Run: headless pygame with SDL's dummy video driver; simulated clock (each Clock.tick advances the game by its frame time, no real sleeping); random seed 0; keys injected as events and as key.get_pressed() state; no mouse input.
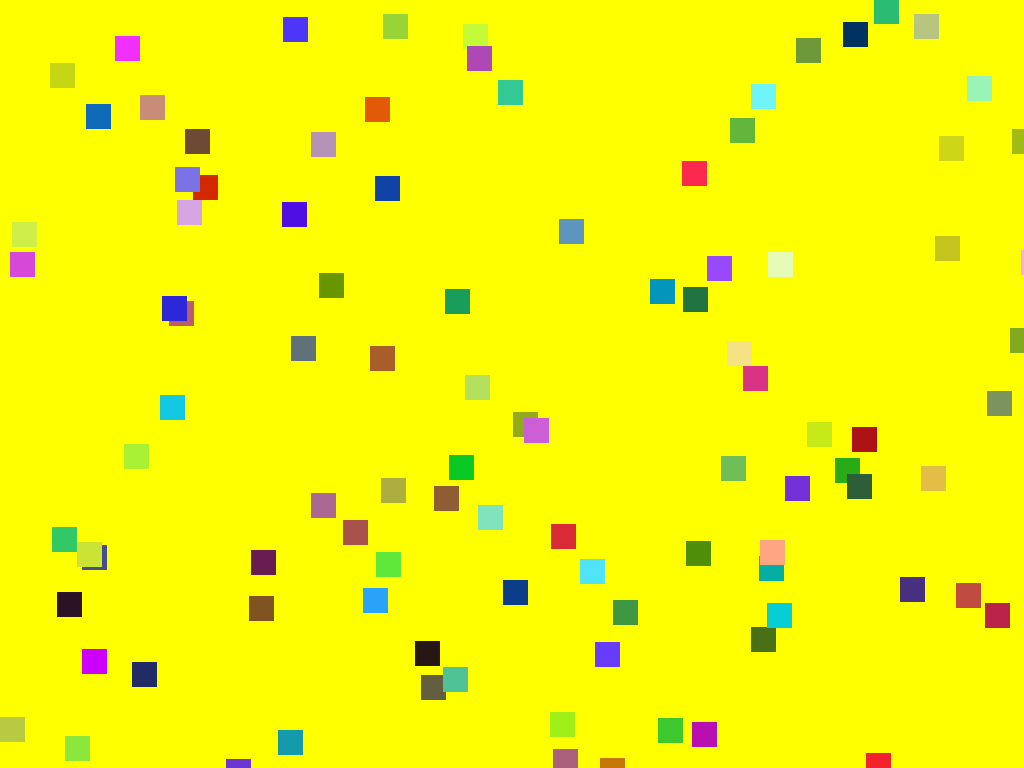
Frame 1 of 4 · flips 1–60 · no input
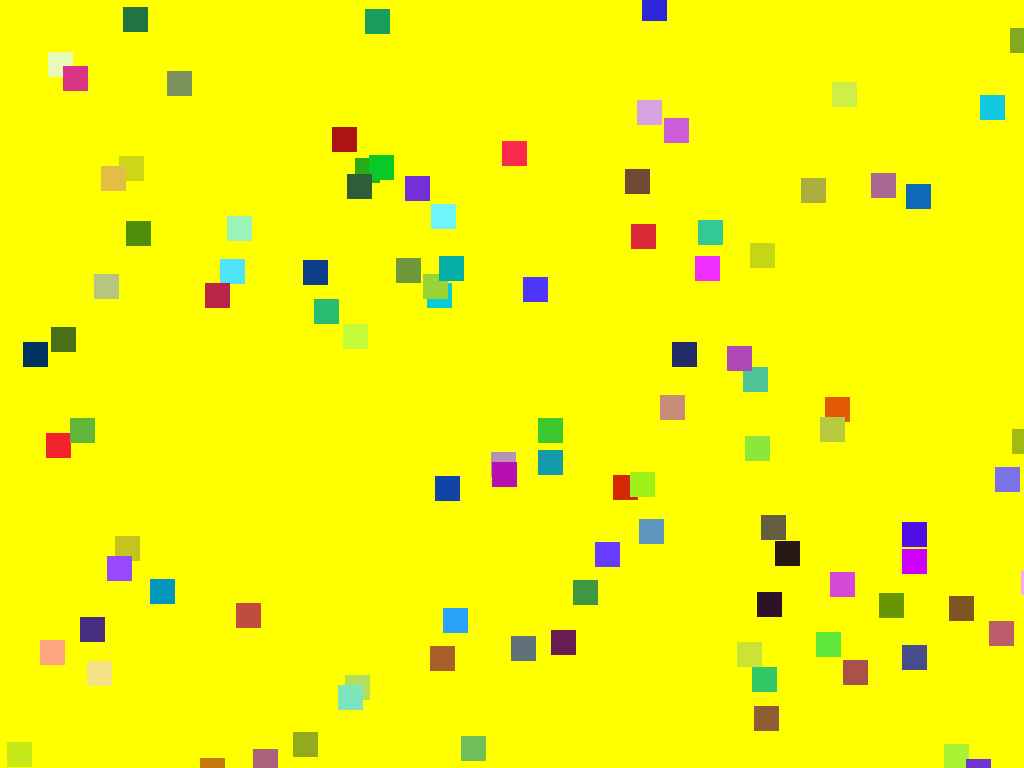
Frame 2 of 4 · flips 61–180 · tapped SPACE, RETURN · held RIGHT (→), D
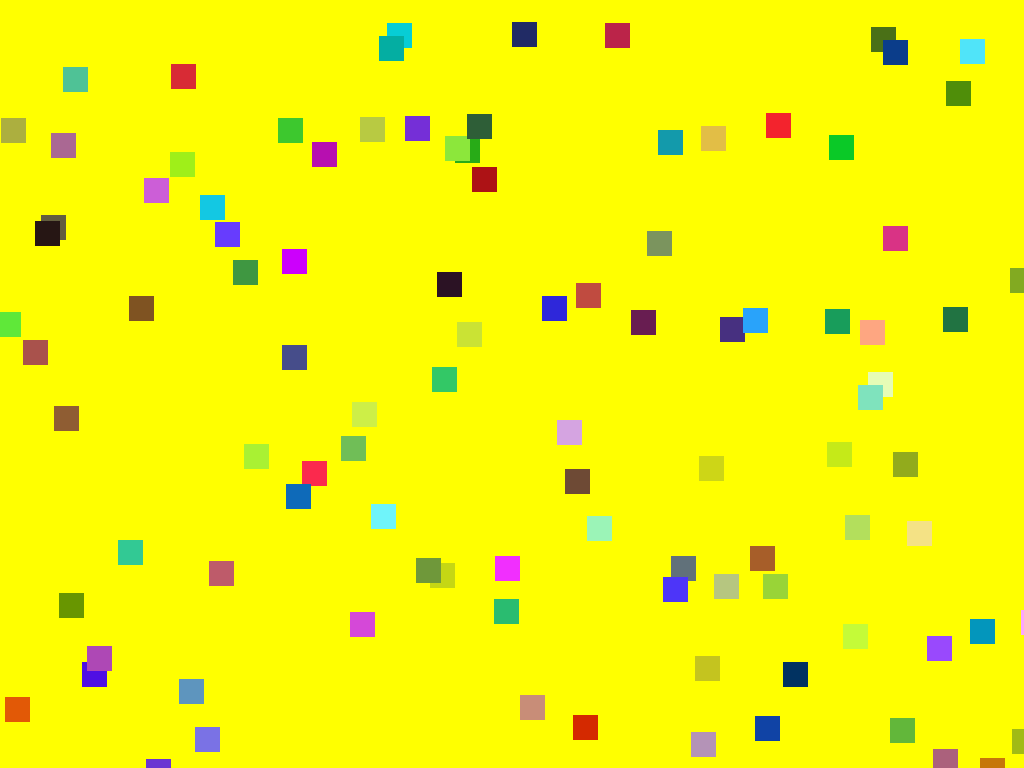
Frame 3 of 4 · flips 181–300 · held DOWN (↓), S
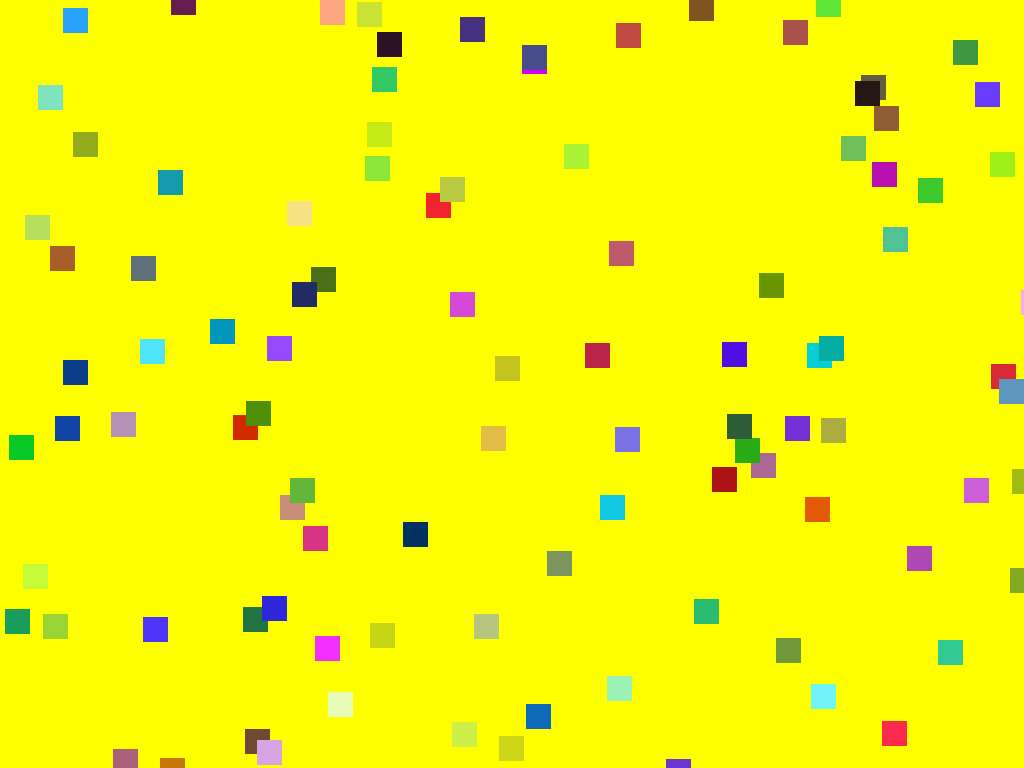
Frame 4 of 4 · flips 301–420 · held LEFT (←), A, UP (↑), W

The pygame program that drew these frames:

import pygame
import random
pygame.init()
 
class Box(pygame.sprite.Sprite):
    '''Our Box class inherits from the Sprite class'''
    def __init__(self, screen,colour,x,y):
        '''Initializer to set the image, position, and direction for a Box Sprite.'''
        # Call the parent __init__() method
        pygame.sprite.Sprite.__init__(self)
         
        # Keep track of the screen so we can call get_witdth()
        self.window = screen
         
        # Define a red Surface for our Box Sprite
        self.image = pygame.Surface((25, 25))
        self.image = self.image.convert()
        self.image.fill(colour)
         
        # Define the position of our Box using it's rect
        self.rect = self.image.get_rect()
        self.rect.left = x
        self.rect.top = y
        if random.randrange(2) == 1:
            self.dx = -10
        else:
            self.dx = 10
        if random.randrange(2) == 1:
            self.dy = -10
        else:
            self.dy = 10
 
    def update(self):
        '''Automatically called in the Refresh section to update our Box Sprite's position.'''
        self.rect.left += self.dx
        self.rect.top += self.dy
        if (self.rect.left < 0) or (self.rect.right > self.window.get_width()):
            self.dx = -self.dx
        if (self.rect.top < 0) or (self.rect.bottom > self.window.get_height()):
            self.dy = -self.dy
             
def main():
    '''This function defines the 'mainline logic' for our game.'''
    # Display
    screen = pygame.display.set_mode((0, 0))
    pygame.display.set_caption("Basic Sprite Demo")
     
    # Entities
    background = pygame.Surface(screen.get_size())
    background = background.convert()
    background.fill((255, 255, 0))
    screen.blit(background, (0,0))
     
    # create a Box sprite object from our mySprites module
    boxes = []
    for i in range(100):
        r = random.randrange(256)
        g = random.randrange(256)
        b = random.randrange(256)
        colour = (r,g,b)
        x = random.randrange(screen.get_width())
        y = random.randrange(screen.get_height())
        boxes.append(Box(screen,colour,x,y))
    # add our Box sprite to an OrderedUpdates Sprite Group to keep Refresh section simple
    allSprites = pygame.sprite.OrderedUpdates(boxes)
     
    # ACTION
     
    # Assign 
    clock = pygame.time.Clock()
    keepGoing = True
     
    # Loop
    while keepGoing:
     
        # Time
        clock.tick(30)
     
        # Events
        for event in pygame.event.get():
            if event.type == pygame.QUIT:
                keepGoing = False
 
        # Refresh screen
        allSprites.clear(screen, background)
        # The next line calls the update() method for any sprites in the allSprites group.
        allSprites.update()
        allSprites.draw(screen)
     
        pygame.display.flip()
 
    # Close the game window
    pygame.quit()        
 
# Call the main function
main()
